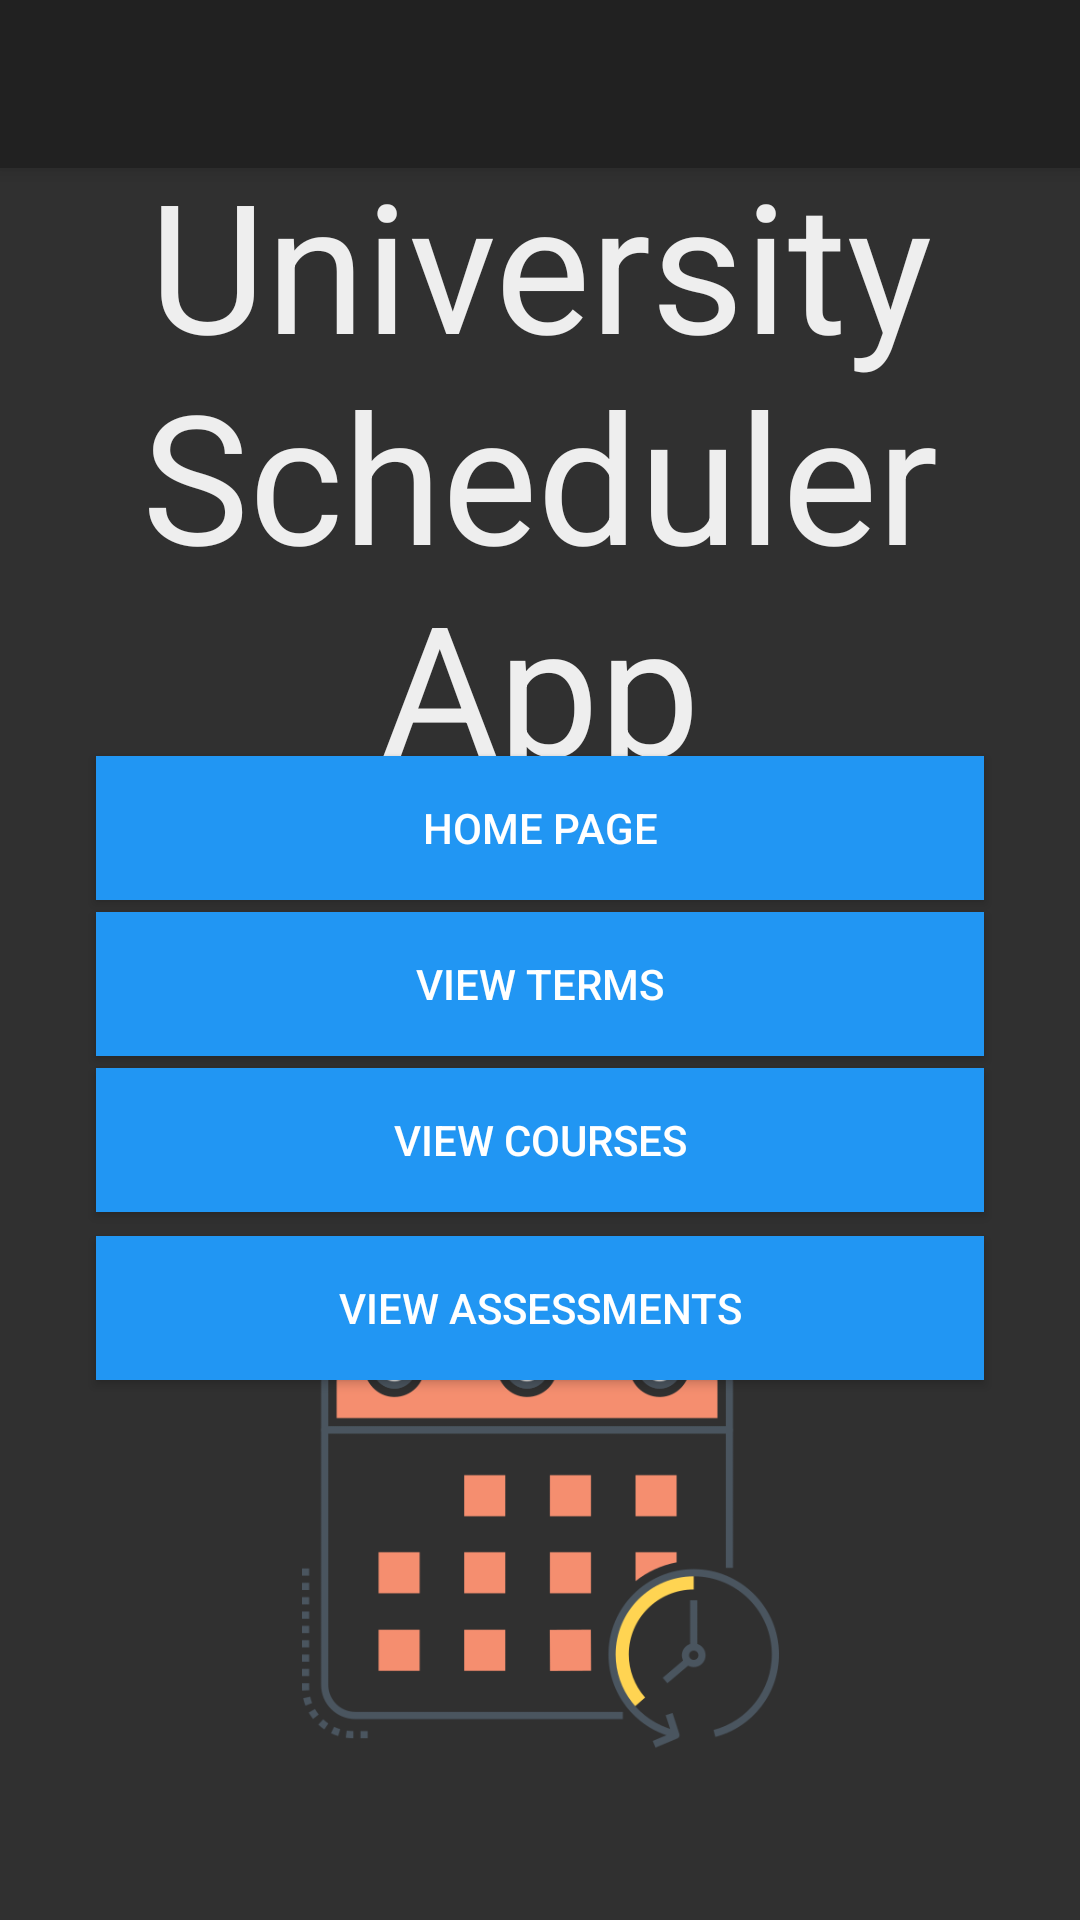

The Android layout XML behind this screen, and the referenced resources:
<!-- AndroidManifest.xml: activity theme Theme.AppCompat.NoActionBar -->
<!-- res/layout/activity_navigation.xml -->
<?xml version="1.0" encoding="utf-8"?>
<androidx.coordinatorlayout.widget.CoordinatorLayout xmlns:android="http://schemas.android.com/apk/res/android"
    xmlns:app="http://schemas.android.com/apk/res-auto"
    xmlns:tools="http://schemas.android.com/tools"
    android:layout_width="match_parent"
    android:layout_height="match_parent"
    tools:context=".NavigationActivity">

    <com.google.android.material.appbar.AppBarLayout
        android:layout_width="match_parent"
        android:layout_height="wrap_content"
        android:theme="@style/AppTheme.AppBarOverlay">

        <androidx.appcompat.widget.Toolbar
            android:id="@+id/toolbar"
            android:layout_width="match_parent"
            android:layout_height="?attr/actionBarSize"
            android:background="?attr/colorPrimary"
            app:popupTheme="@style/AppTheme.PopupOverlay" />

    </com.google.android.material.appbar.AppBarLayout>

    <include layout="@layout/contents_navigation" />

</androidx.coordinatorlayout.widget.CoordinatorLayout>
<!-- res/layout/contents_navigation.xml (included above) -->
<?xml version="1.0" encoding="utf-8"?>
<androidx.constraintlayout.widget.ConstraintLayout xmlns:android="http://schemas.android.com/apk/res/android"
    xmlns:app="http://schemas.android.com/apk/res-auto"
    xmlns:tools="http://schemas.android.com/tools"
    android:layout_width="match_parent"
    android:layout_height="match_parent"
    app:layout_behavior="@string/appbar_scrolling_view_behavior"
    tools:context=".NavigationActivity"
    tools:showIn="@layout/activity_navigation">

    <Button
        android:id="@+id/openCoursesButton"
        android:layout_width="0dp"
        android:layout_height="wrap_content"
        android:layout_marginStart="32dp"
        android:layout_marginTop="4dp"
        android:layout_marginEnd="32dp"
        android:background="#2196F3"
        android:onClick="openCoursesButtonClicked"
        android:text="@string/view_courses"
        app:layout_constraintEnd_toEndOf="parent"
        app:layout_constraintHorizontal_bias="0.0"
        app:layout_constraintStart_toStartOf="parent"
        app:layout_constraintTop_toBottomOf="@+id/openTermsButton"
        tools:ignore="UsingOnClickInXml,TextContrastCheck" />

    <Button
        android:id="@+id/openTermsButton"
        android:layout_width="0dp"
        android:layout_height="wrap_content"
        android:layout_marginStart="32dp"
        android:layout_marginTop="4dp"
        android:layout_marginEnd="32dp"
        android:background="#2196F3"
        android:onClick="openTermsButtonClicked"
        android:text="@string/view_terms"
        app:layout_constraintEnd_toEndOf="parent"
        app:layout_constraintHorizontal_bias="0.0"
        app:layout_constraintStart_toStartOf="parent"
        app:layout_constraintTop_toBottomOf="@+id/homePageButton"
        tools:ignore="UsingOnClickInXml,TextContrastCheck" />

    <Button
        android:id="@+id/homePageButton"
        android:layout_width="0dp"
        android:layout_height="wrap_content"
        android:layout_marginStart="32dp"
        android:layout_marginTop="196dp"
        android:layout_marginEnd="32dp"
        android:background="#2196F3"
        android:onClick="openHomeButtonClicked"
        android:text="@string/home_page"
        app:layout_constraintEnd_toEndOf="parent"
        app:layout_constraintHorizontal_bias="0.0"
        app:layout_constraintStart_toStartOf="parent"
        app:layout_constraintTop_toTopOf="parent"
        tools:ignore="UsingOnClickInXml,TextContrastCheck" />

    <Button
        android:id="@+id/openAssessmentsButton"
        android:layout_width="0dp"
        android:layout_height="wrap_content"
        android:layout_marginStart="32dp"
        android:layout_marginTop="8dp"
        android:layout_marginEnd="32dp"
        android:background="#2196F3"
        android:onClick="openAssessmentsButtonClicked"
        android:text="@string/view_assessments"
        app:layout_constraintEnd_toEndOf="parent"
        app:layout_constraintHorizontal_bias="0.0"
        app:layout_constraintStart_toStartOf="parent"
        app:layout_constraintTop_toBottomOf="@+id/openCoursesButton"
        tools:ignore="UsingOnClickInXml,TextContrastCheck" />

    <ImageView
        android:id="@+id/imageView3"
        android:layout_width="187dp"
        android:layout_height="159dp"
        android:layout_marginBottom="65dp"
        android:contentDescription="@string/scheduler_logo"
        app:layout_constraintBottom_toBottomOf="parent"
        app:layout_constraintEnd_toEndOf="parent"
        app:layout_constraintStart_toStartOf="parent"
        app:layout_constraintTop_toBottomOf="@+id/openAssessmentsButton"
        app:layout_constraintVertical_bias="0.782"
        app:srcCompat="@drawable/img_2"
        tools:ignore="MissingConstraints" />

    <TextView
        android:id="@+id/textView31"
        android:layout_width="wrap_content"
        android:layout_height="wrap_content"
        android:text="@string/university_scheduler_app_nav"
        android:textAlignment="center"
        android:textColor="#EBFFFFFF"
        android:textSize="60sp"
        app:layout_constraintBottom_toTopOf="@+id/homePageButton"
        app:layout_constraintEnd_toEndOf="parent"
        app:layout_constraintHorizontal_bias="0.0"
        app:layout_constraintStart_toStartOf="parent"
        app:layout_constraintTop_toTopOf="parent"
        app:layout_constraintVertical_bias="0.355" />

</androidx.constraintlayout.widget.ConstraintLayout>
<!-- resources referenced by this layout -->
<resources>
  <!-- drawable img_2: png bitmap (drawable-v24, 25775 bytes) -->
  <string name="home_page">Home Page</string>
  <string name="scheduler_logo">Scheduler Logo</string>
  <string name="university_scheduler_app_nav">University Scheduler App</string>
  <string name="view_assessments">View Assessments</string>
  <string name="view_courses">View Courses</string>
  <string name="view_terms">View Terms</string>
  <style name="AppTheme.AppBarOverlay" parent="ThemeOverlay.AppCompat.Dark.ActionBar" />
  <style name="AppTheme.PopupOverlay" parent="ThemeOverlay.AppCompat.Light" />
</resources>
